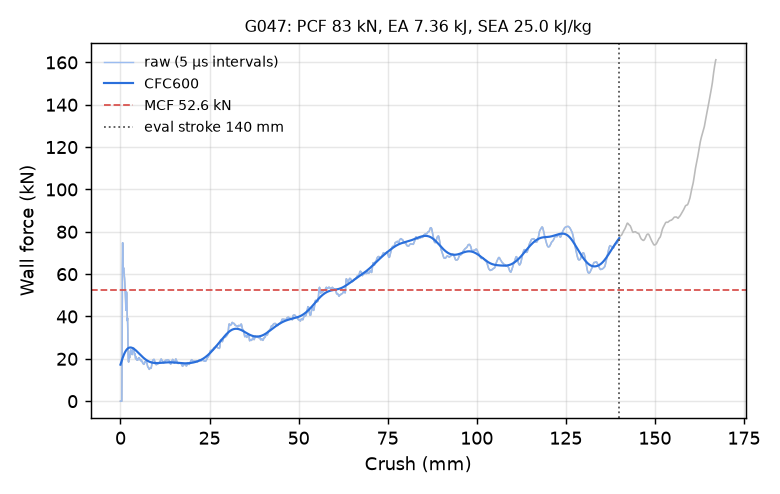

The file beside this chart, header and first rows:
time_ms, crush_mm, force_kN, force_CFC600_kN
0.000000000000000000e+00, -0.000000000000000000e+00, 0.000000000000000000e+00, 1.725108024573518151e+01
5.028829909861087799e-03, 7.684051990509033203e-02, 0.000000000000000000e+00, 1.766967029983663551e+01
1.005765981972217560e-02, 1.536810398101806641e-01, 0.000000000000000000e+00, 1.808421868382933084e+01
1.508648972958326340e-02, 2.305215746164321899e-01, 0.000000000000000000e+00, 1.849384089530554220e+01
2.011531963944435120e-02, 3.073620796203613281e-01, 0.000000000000000000e+00, 1.889760981968771247e+01
2.514415048062801361e-02, 3.842025995254516602e-01, 0.000000000000000000e+00, 1.929455476598923624e+01
3.017297945916652679e-02, 4.610431492328643799e-01, 2.189518663742466487e+01, 1.968366374136127561e+01
3.500853106379508972e-02, 5.349299907684326172e-01, 6.142893141841275195e+01, 2.006390123951450732e+01
4.003911465406417847e-02, 6.117938160896301270e-01, 7.482860937192667450e+01, 2.043425193992222333e+01
4.506995901465415955e-02, 6.886581182479858398e-01, 6.490673835964247473e+01, 2.079377408339205147e+01
5.010063573718070984e-02, 7.655169367790222168e-01, 6.158483815779938908e+01, 2.114163062400104209e+01
5.513105541467666626e-02, 8.423690795898437500e-01, 6.304256463512139419e+01, 2.147709158951971986e+01
6.016180664300918579e-02, 9.192234277725219727e-01, 6.269493499710975470e+01, 2.179952726250728645e+01
6.519316881895065308e-02, 9.960842132568359375e-01, 6.073355078095509185e+01, 2.210840476652072795e+01
7.003128528594970703e-02, 1.069990277290344238e+00, 5.929587885409655001e+01, 2.240328600189224773e+01
7.506296783685684204e-02, 1.146850585937500000e+00, 5.797952366561547421e+01, 2.268382415397452334e+01
8.009345084428787231e-02, 1.223689913749694824e+00, 5.588912241256813473e+01, 2.294975943788364248e+01
8.512333780527114868e-02, 1.300517678260803223e+00, 5.330897684379824142e+01, 2.320091452684252786e+01
9.015263617038726807e-02, 1.377333998680114746e+00, 5.066249417306552516e+01, 2.343718918108977434e+01
9.518369287252426147e-02, 1.454174876213073730e+00, 4.713268626570265241e+01, 2.365855387136671339e+01
1.000207513570785522e-01, 1.528050661087036133e+00, 4.292245763156144278e+01, 2.386504235557858422e+01
1.050511077046394348e-01, 1.604876756668090820e+00, 4.517081211876386249e+01, 2.405674394907928715e+01
1.100815609097480774e-01, 1.681702494621276855e+00, 5.161073763570707484e+01, 2.423379912095669653e+01
1.151128709316253662e-01, 1.758538722991943359e+00, 5.058881800182413713e+01, 2.439640167227960887e+01
1.201432868838310242e-01, 1.835358977317810059e+00, 4.312399699484108595e+01, 2.454480301278026744e+01
1.251729726791381836e-01, 1.912166357040405273e+00, 3.799316062200651345e+01, 2.467930984586403298e+01
1.300094276666641235e-01, 1.986021041870117188e+00, 3.931856855500454628e+01, 2.480027474036090140e+01
1.350390911102294922e-01, 2.062824487686157227e+00, 3.347495901249511974e+01, 2.490808665048430370e+01
1.400665193796157837e-01, 2.139592170715332031e+00, 2.247736812659539396e+01, 2.500316261658851857e+01
1.450899392366409302e-01, 2.216297626495361328e+00, 1.895351226695033375e+01, 2.508593537316442479e+01
1.501144021749496460e-01, 2.293018341064453125e+00, 1.846673376521095733e+01, 2.515683800985134155e+01
1.551393717527389526e-01, 2.369745731353759766e+00, 2.001642034261266190e+01, 2.521629326311045105e+01
1.601647287607192993e-01, 2.446478366851806641e+00, 2.161683482254611022e+01, 2.526471037123875263e+01
1.651895642280578613e-01, 2.523201704025268555e+00, 2.083254133590008195e+01, 2.530248632485415428e+01
1.700204610824584961e-01, 2.596963167190551758e+00, 2.053718036437325623e+01, 2.533000750241322407e+01
1.750442236661911011e-01, 2.673668622970581055e+00, 2.202516853294789456e+01, 2.534765010392433027e+01
1.800682246685028076e-01, 2.750376462936401367e+00, 2.350094161549128913e+01, 2.535578069230470533e+01
1.850924342870712280e-01, 2.827086448669433594e+00, 2.393496990831650351e+01, 2.535475811022615389e+01
1.901161223649978638e-01, 2.903787612915039062e+00, 2.423939219897752650e+01, 2.534493589843982875e+01
1.951395422220230103e-01, 2.980483531951904297e+00, 2.341202060153242215e+01, 2.532666382745912870e+01
2.001635134220123291e-01, 3.057186603546142578e+00, 2.265431815207865895e+01, 2.530028806334754421e+01
2.051859200000762939e-01, 3.133864879608154297e+00, 2.354831019288010552e+01, 2.526615040773997833e+01
2.100153565406799316e-01, 3.207596302032470703e+00, 2.275297637993597988e+01, 2.522458765693024318e+01
2.150373309850692749e-01, 3.284265995025634766e+00, 2.201570761185966063e+01, 2.517593132653829358e+01
2.200592160224914551e-01, 3.360933065414428711e+00, 2.328092522605357217e+01, 2.512050721328690628e+01
2.250813543796539307e-01, 3.437602996826171875e+00, 2.428425650372635403e+01, 2.505863541402284511e+01
2.301030904054641724e-01, 3.514266014099121094e+00, 2.440820526424143466e+01, 2.499063163194227144e+01
2.351245582103729248e-01, 3.590923786163330078e+00, 2.436203983495069991e+01, 2.491680891176077495e+01
2.401459515094757080e-01, 3.667579174041748047e+00, 2.512268486735620598e+01, 2.483747877145605898e+01
2.451665997505187988e-01, 3.744221925735473633e+00, 2.459103841374139421e+01, 2.475295192571762470e+01
2.501848042011260986e-01, 3.820826530456542969e+00, 2.344838201400765598e+01, 2.466353865427642944e+01
2.550111114978790283e-01, 3.894500494003295898e+00, 2.263718366384855329e+01, 2.456954817955471526e+01
2.600305974483489990e-01, 3.971122503280639648e+00, 2.173092573555477358e+01, 2.447128705460831810e+01
2.650524973869323730e-01, 4.047780513763427734e+00, 2.236453533305705221e+01, 2.436905747525926458e+01
2.700742781162261963e-01, 4.124435424804687500e+00, 2.227349483256461227e+01, 2.426315642407035966e+01
2.750959098339080811e-01, 4.201086997985839844e+00, 2.040238912148797112e+01, 2.415387548821487940e+01
2.801168859004974365e-01, 4.277728080749511719e+00, 2.005548149019467985e+01, 2.404150011458588665e+01
2.851379215717315674e-01, 4.354369163513183594e+00, 2.093189956505387173e+01, 2.392630817781582309e+01
2.901597619056701660e-01, 4.431021213531494141e+00, 2.052745234591967716e+01, 2.380856927919096933e+01
2.951818406581878662e-01, 4.507675647735595703e+00, 1.973306239767104842e+01, 2.368854495705626562e+01
... 2,198 more rows
